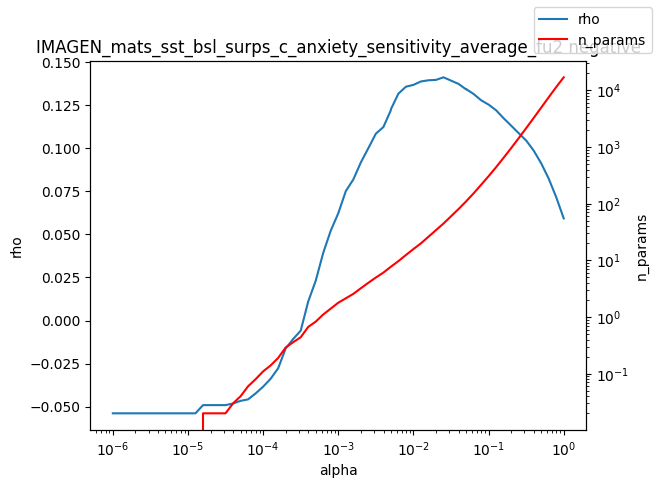

Data behind this chart, as committed beside it:
alpha, rho, n_params
1e-06, -0.0539, 0.0
1.2589254117941661e-06, -0.0539, 0.0
1.584893192461111e-06, -0.0539, 0.0
1.9952623149688787e-06, -0.0539, 0.0
2.511886431509577e-06, -0.0539, 0.0
3.162277660168379e-06, -0.0539, 0.0
3.981071705534969e-06, -0.0539, 0.0
5.011872336272715e-06, -0.0539, 0.0
6.30957344480193e-06, -0.0539, 0.0
7.943282347242805e-06, -0.0539, 0.0
1e-05, -0.0539, 0.0
1.2589254117941661e-05, -0.0539, 0.0
1.5848931924611107e-05, -0.04913, 0.02
1.9952623149688786e-05, -0.04913, 0.02
2.511886431509577e-05, -0.04913, 0.02
3.1622776601683795e-05, -0.04913, 0.02
3.9810717055349695e-05, -0.04821, 0.03
5.011872336272725e-05, -0.04666, 0.04
6.309573444801929e-05, -0.04579, 0.06
7.943282347242806e-05, -0.04235, 0.08
0.0001, -0.03842, 0.11
0.0001259, -0.03381, 0.14
0.0001585, -0.02775, 0.19
0.0001995, -0.01624, 0.29
0.0002512, -0.01071, 0.36
0.0003162, -0.00591, 0.44
0.0003981, 0.01104, 0.67
0.0005012, 0.02311, 0.83
0.000631, 0.03933, 1.11
0.0007943, 0.0522, 1.41
0.001, 0.06228, 1.79
0.001259, 0.07513, 2.14
0.001585, 0.08189, 2.56
0.001995, 0.09178, 3.22
0.002512, 0.1001, 4.02
0.003162, 0.1085, 4.98
0.003981, 0.1123, 6.08
0.005, 0.122, 7.7
0.005012, 0.1226, 7.73
0.00631, 0.1317, 9.7
0.007943, 0.1358, 12.43
0.01, 0.1368, 15.84
0.01259, 0.1388, 19.99
0.01585, 0.1395, 26.11
0.01995, 0.1397, 34.17
0.02512, 0.1412, 44.69
0.03162, 0.1393, 59.97
0.03981, 0.1374, 80.48
0.05, 0.1343, 109.4
0.05012, 0.1344, 109.7
0.0631, 0.1316, 152
0.07943, 0.1279, 215.3
0.1, 0.1254, 305.6
0.1259, 0.1221, 441
0.1585, 0.1175, 647.1
0.1995, 0.1132, 955.8
0.2512, 0.1088, 1429
0.3162, 0.1045, 2151
0.3981, 0.09869, 3257
0.5012, 0.09129, 4957
... 3 more rows
